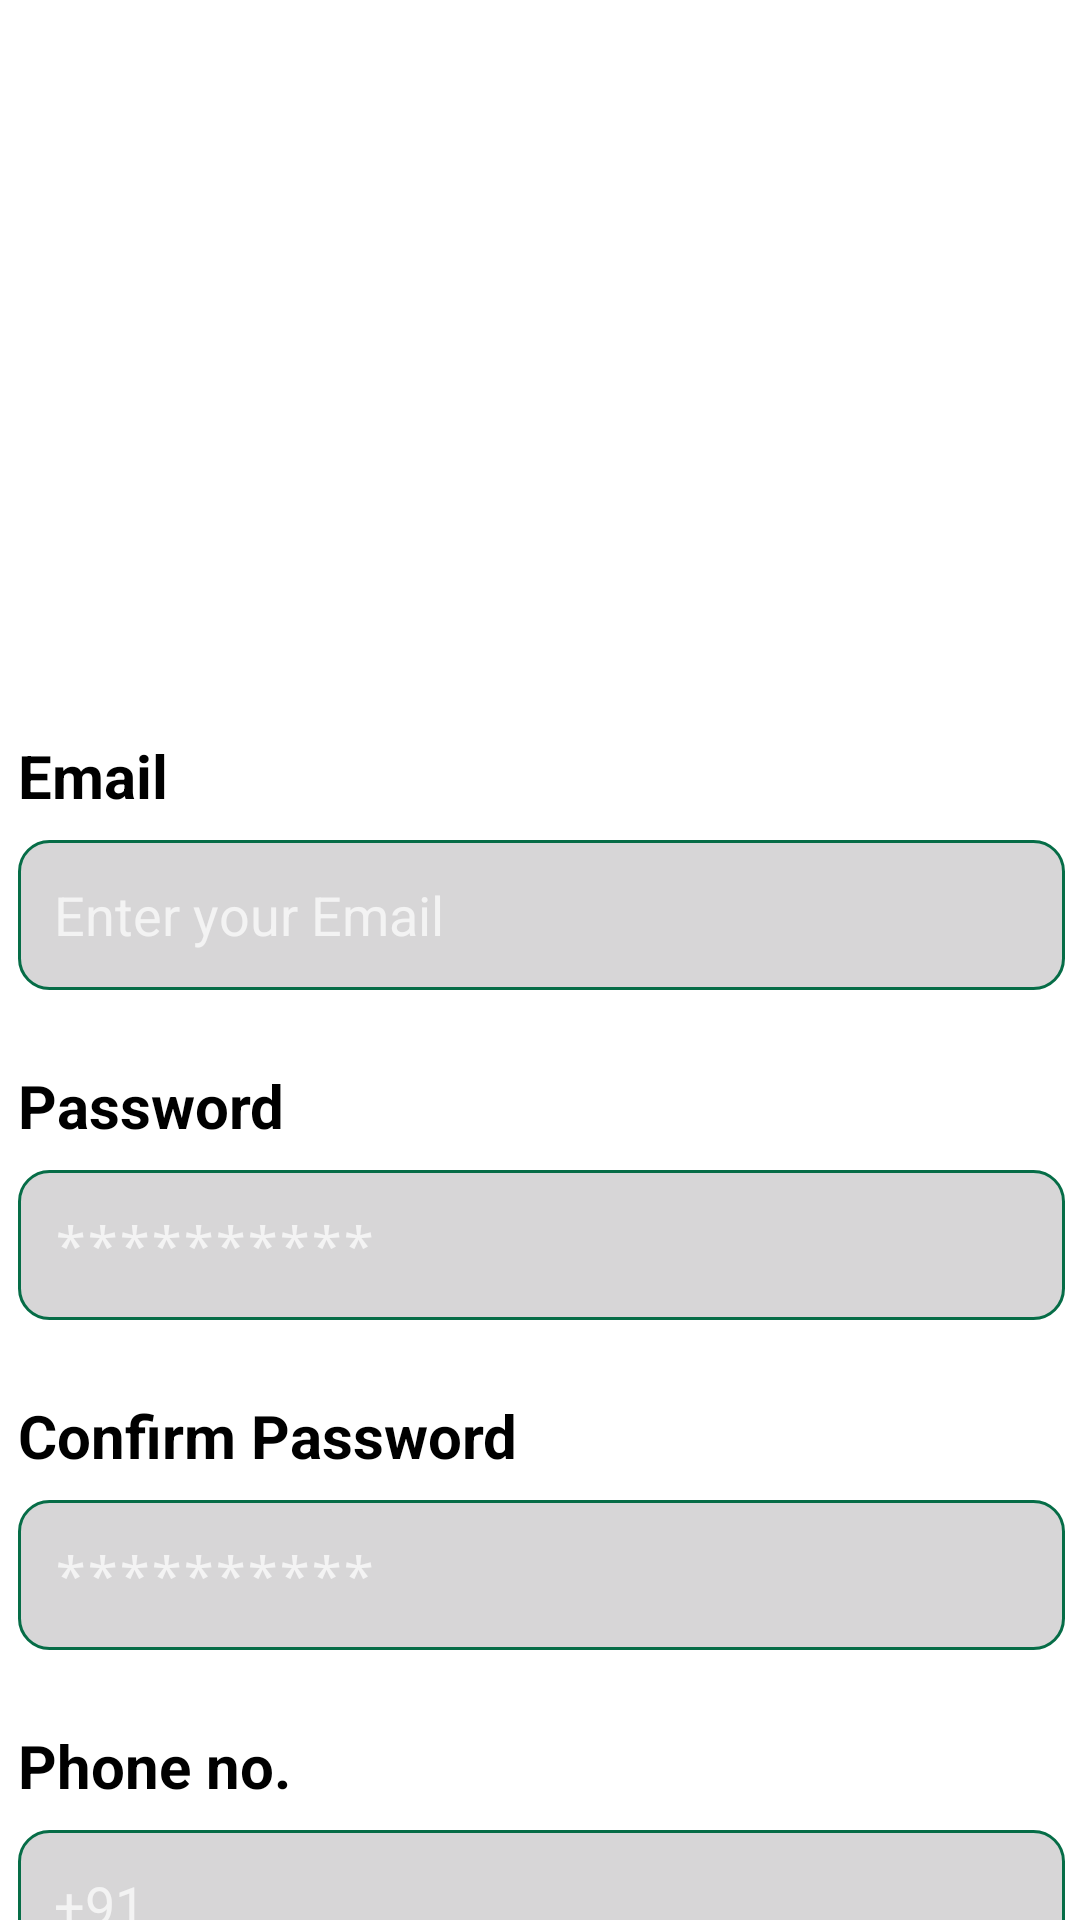

Layout XML and referenced resources for this Android screen:
<!-- AndroidManifest.xml: activity theme Theme.AppCompat.NoActionBar -->
<!-- res/layout/activity_register.xml -->
<?xml version="1.0" encoding="utf-8"?>
<androidx.constraintlayout.widget.ConstraintLayout xmlns:android="http://schemas.android.com/apk/res/android"
    xmlns:app="http://schemas.android.com/apk/res-auto"
    xmlns:tools="http://schemas.android.com/tools"
    android:layout_width="match_parent"
    android:layout_height="match_parent"
    android:background="@color/white"
    tools:context=".RegisterActivity">


    <ImageView
        android:id="@+id/imageView2"
        android:layout_width="408dp"
        android:layout_height="215dp"
        app:layout_constraintEnd_toEndOf="parent"
        app:layout_constraintHorizontal_bias="0.0"
        app:layout_constraintStart_toStartOf="parent"
        app:layout_constraintTop_toTopOf="parent"
        app:srcCompat="@drawable/top_background" />

    <TextView
        android:layout_width="225dp"
        android:layout_height="85dp"
        android:layout_marginTop="32dp"
        android:padding="7dp"
        android:paddingStart="3dp"
        android:text="Create\nAccount"
        android:textStyle="bold"
        android:textColor="@color/white"
        android:textSize="30dp"
        app:layout_constraintEnd_toEndOf="parent"
        app:layout_constraintHorizontal_bias="0.139"
        app:layout_constraintStart_toStartOf="parent"
        app:layout_constraintTop_toTopOf="parent" />

    <LinearLayout
        android:layout_width="409dp"
        android:layout_height="620dp"
        android:orientation="vertical"
        android:padding="30dp"
        app:layout_constraintBottom_toBottomOf="parent"
        app:layout_constraintEnd_toEndOf="parent"
        app:layout_constraintStart_toStartOf="parent"
        app:layout_constraintTop_toBottomOf="@id/imageView2"
        app:layout_constraintVertical_bias="0.0">

        <TextView
            android:id="@+id/textView4"
            android:layout_width="match_parent"
            android:layout_height="wrap_content"
            android:text="Email"
            android:textColor="#000000"
            android:textSize="20sp"
            android:textStyle="bold" />

        <EditText
            android:id="@+id/email"
            android:layout_width="match_parent"
            android:layout_height="50dp"
            android:layout_marginTop="8dp"
            android:background="@drawable/edittext_background"
            android:ems="10"
            android:hint="Enter your Email"
            android:inputType="textPersonName"
            android:padding="12dp"
            android:textColor="#707070"
            android:textSize="18sp" />

        <TextView
            android:id="@+id/textview4"
            android:layout_width="match_parent"
            android:layout_height="wrap_content"
            android:layout_marginTop="25dp"
            android:text="Password"
            android:textColor="#000000"
            android:textSize="20sp"
            android:textStyle="bold" />

        <EditText
            android:id="@+id/password"
            android:layout_width="match_parent"
            android:layout_height="50dp"
            android:layout_marginTop="8dp"
            android:background="@drawable/edittext_background"
            android:ems="10"
            android:hint="**********"
            android:inputType="textPassword"
            android:padding="12dp"
            android:textColor="#707070"
            android:textSize="18sp" />

        <TextView
            android:id="@+id/textview5"
            android:layout_width="match_parent"
            android:layout_height="wrap_content"
            android:layout_marginTop="25dp"
            android:text="Confirm Password"
            android:textColor="#000000"
            android:textSize="20sp"
            android:textStyle="bold" />

        <EditText
            android:id="@+id/confirmPass"
            android:layout_width="match_parent"
            android:layout_height="50dp"
            android:layout_marginTop="8dp"
            android:background="@drawable/edittext_background"
            android:ems="10"
            android:hint="**********"
            android:inputType="textPassword"
            android:padding="12dp"
            android:textColor="#707070"
            android:textSize="18sp" />

        <TextView
            android:id="@+id/textview6"
            android:layout_width="match_parent"
            android:layout_height="wrap_content"
            android:layout_marginTop="25dp"
            android:text="Phone no."
            android:textColor="#000000"
            android:textSize="20sp"
            android:textStyle="bold" />

        <EditText
            android:id="@+id/phoneNo"
            android:layout_width="match_parent"
            android:layout_height="50dp"
            android:layout_marginTop="8dp"
            android:background="@drawable/edittext_background"
            android:ems="10"
            android:hint="+91 "
            android:inputType="phone"
            android:padding="12dp"
            android:textColor="#707070"
            android:textSize="18sp" />

        <androidx.appcompat.widget.AppCompatButton
            android:id="@+id/registerAccount"
            style="@android:style/Widget.Button"
            android:layout_width="match_parent"
            android:layout_height="55dp"
            android:layout_marginTop="32dp"
            android:background="@drawable/button_background"
            android:text="Create Account"
            android:textColor="#ffffff"
            android:textSize="25sp"
            android:textStyle="bold" />

    </LinearLayout>


</androidx.constraintlayout.widget.ConstraintLayout>
<!-- resources referenced by this layout -->
<resources>
  <!-- drawable button_background (drawable) -->
  <?xml version="1.0" encoding="utf-8"?>
  <selector xmlns:android="http://schemas.android.com/apk/res/android">
  <item>
      <shape android:shape="rectangle">
          <corners android:radius="10dp"/>
          <solid android:color="#066D47"/>
      </shape>
  </item>
  </selector>
  <!-- drawable edittext_background (drawable) -->
  <?xml version="1.0" encoding="utf-8"?>
  <selector xmlns:android="http://schemas.android.com/apk/res/android">
  <item>
      <shape android:shape="rectangle">
          <solid android:color="#D7D6D7"/>
          <corners android:radius="10dp"/>
          <stroke android:color="#066D47" android:width="1dp"/>
      </shape>
  </item>
  </selector>
  <!-- not gathered from this repository: default colours our renderer supplied (Android Studio template values) -->
  <color name="white">#FFFFFFFF</color>
</resources>
